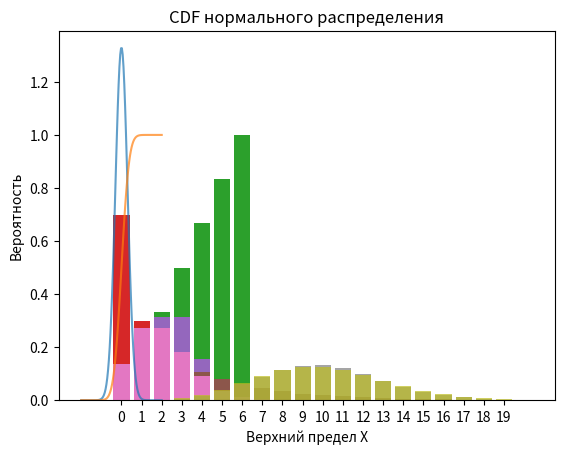
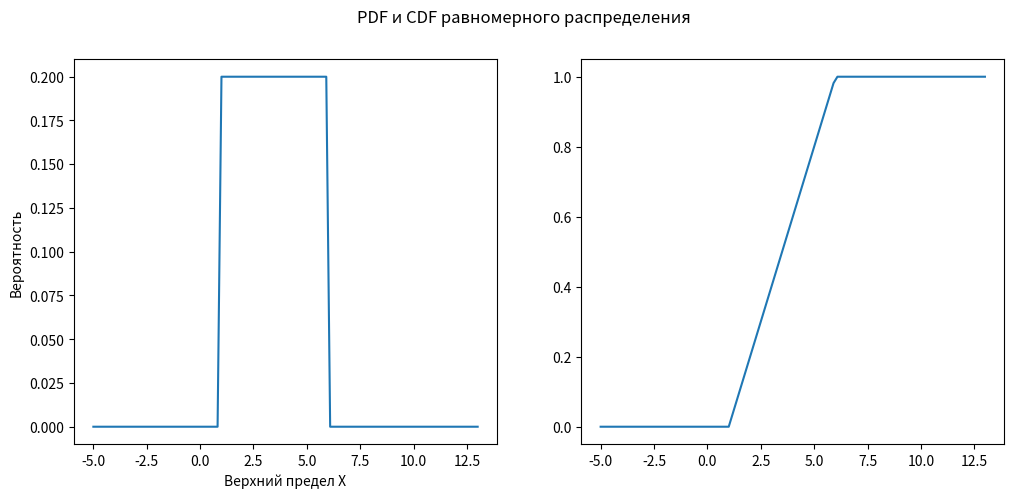
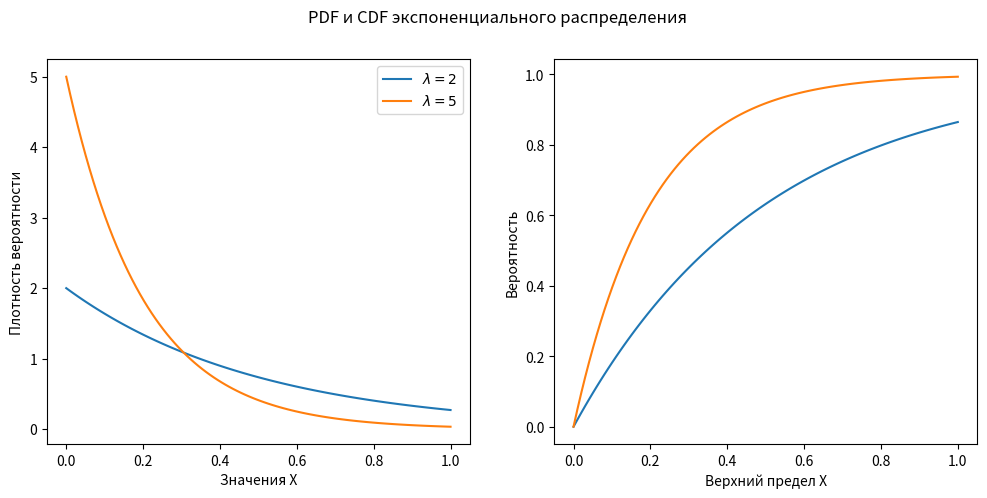
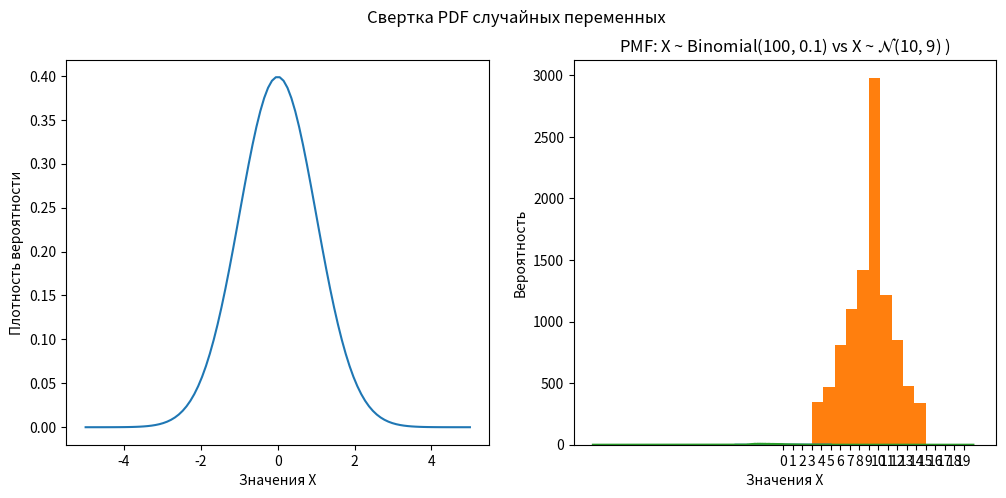
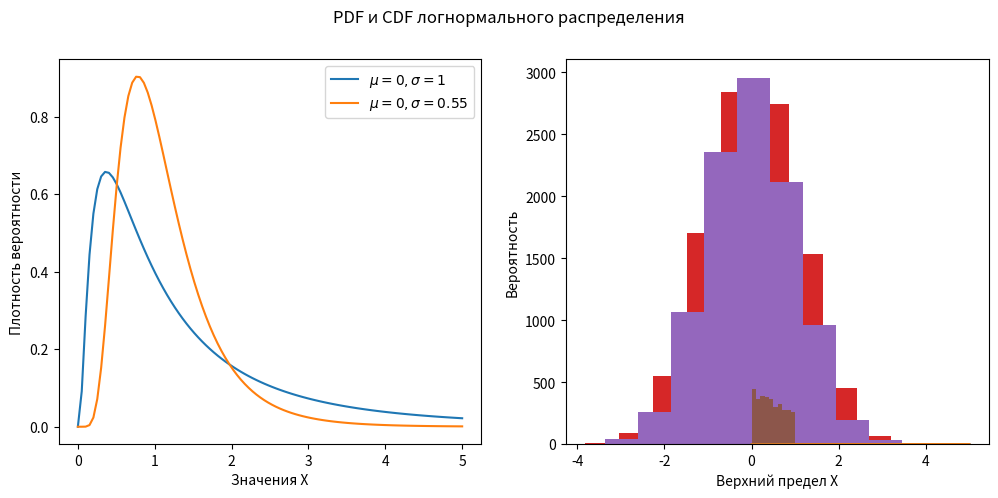

Here is the Python script that generated these plots, in order:
s1 = {1, 2, 3}

s1

s2 = set()

s2

s1.add(4)

s1

s1.remove(1)

s1

s1.add(3)

s1

set1 = {1, 2, 3}
set2 = {3, 4, 5}

set1.union(set2)

set1 | set2

set1.intersection(set2)

set1 & set2

set1.difference(set2)

set1 - set2

{1, 2} < set1

{1, 2, 3} <= set1

set2 > {3, 4, 5}

import numpy as np
import scipy.stats as st
import matplotlib.pyplot as plt

X = st.randint(1, 7)

plt.title('PMF равномерного распределения')
plt.xlabel('Значения X')
plt.ylabel('Вероятность')
plt.xticks(range(0, 10))
plt.bar(range(0, 10), [X.pmf(x) for x in range(0, 10)]);

sum([X.pmf(x) for x in range(0, 10)])

X = np.random.randint(1, 7, 100)

numbers, counts = np.unique(X, return_counts=True)
pmf = counts / len(X)

plt.title('Оценка распределения')
plt.xlabel('Значения X')
plt.ylabel('Частота')
plt.bar(numbers, pmf)
plt.xticks(range(0, 10));

X = st.randint(1, 7)

plt.title('CDF')
plt.xlabel('Верхний предел Х')
plt.ylabel('Вероятность')
plt.bar(range(1, 7), [X.cdf(x) for x in range(1, 7)]);

sum(x * X.pmf(x) for x in range(1,7))

X.expect()

X.expect(lambda x: x ** 2)

sum(x ** 2 * X.pmf(x) for x in range(1,7))

sum(x ** 2 * X.pmf(x) for x in range(1,7)) - sum(x * X.pmf(x) for x in range(1,7)) ** 2

X.expect(lambda x: (x - X.expect()) ** 2)

X.var()

# Равномерное распределение симметрично:
X.expect(lambda x: (x - X.expect()) ** 3) / X.var() ** 1.5

X.stats(moments='s')

X.expect(lambda x: (x - X.expect()) ** 4) / X.var() ** 2 - 3

X.stats(moments='k')

35/12

X = st.bernoulli(0.3)

plt.title('PMF Бернулли')
plt.xlabel('Значения X')
plt.ylabel('Вероятность')
plt.xticks(range(0, 10))
plt.bar(range(2), [X.pmf(x) for x in range(2)]);

X = st.binom(5, 0.5)

plt.title('PMF для биномиального распределения X ~ Binomial(5, 0.5)')
plt.xlabel('Значения X')
plt.ylabel('Вероятность')
plt.xticks(range(0, 10))
plt.bar(range(6), [X.pmf(x) for x in range(6)]);

X = st.geom(0.25)

plt.title('PMF для геометрического распределения X ~ Geometric(0.25)')
plt.xlabel('Значения X')
plt.ylabel('Вероятность')
plt.xticks(range(1, 21))
plt.bar(range(1, 21), [X.pmf(x) for x in range(1,21)]);

X = st.poisson(2)

plt.title('PMF для распределения Пуассона X ~ Poisson(2)')
plt.xlabel('Значения X')
plt.ylabel('Вероятность')
plt.xticks(range(10))
plt.bar(range(10), [X.pmf(x) for x in range(10)]);

plt.title('PMF: X ~ Binomial(100, 0.1) vs X ~ Poisson(10)')
plt.xlabel('Значения X')
plt.ylabel('Вероятность')
plt.xticks(range(0, 20))
X = st.binom(100, 0.1)
plt.bar(range(21), [X.pmf(x) for x in range(21)], alpha=0.7);
Y = st.poisson(10)
plt.bar(range(21), [Y.pmf(x) for x in range(21)], alpha=0.7);

X = st.norm(0, 0.3)

plt.title('PDF нормального распределения')
plt.xlabel('Значения X')
plt.ylabel('Плотность вероятности')
points = np.linspace(-2, 2, 100)
pdf = np.array([X.pdf(x) for x in points])
plt.plot(points, pdf, alpha=0.7);

from scipy.integrate import trapezoid
trapezoid(pdf[(points >= -0.5) & (points < 0.5)], points[(points >= -0.5) & (points < 0.5)])

trapezoid(pdf[(points >= -1) & (points < 1)], points[(points >= -1) & (points < 1)])

plt.title('CDF нормального распределения')
plt.xlabel('Верхний предел Х')
plt.ylabel('Вероятность')
points = np.linspace(-2, 2, 100)
cdf = np.array([X.cdf(x) for x in points])
plt.plot(points, cdf, alpha=0.7);

X = st.uniform(1, 5) # 1..1+5

fig, ax = plt.subplots(1, 2, figsize=(12, 5))
plt.suptitle('PDF и CDF равномерного распределения')
ax[0].set(xlabel = 'Значения X', ylabel = 'Плотность вероятности')
ax[0].set(xlabel = 'Верхний предел X', ylabel = 'Вероятность')

points = np.linspace(-5, 13, 100)
pdf = np.array([X.pdf(x) for x in points])
ax[0].plot(points, pdf);

cdf = np.array([X.cdf(x) for x in points])
ax[1].plot(points, cdf);

X1 = st.expon(scale=1/2)
X2 = st.expon(scale=1/5)

fig, ax = plt.subplots(1, 2, figsize=(12, 5))
plt.suptitle('PDF и CDF экспоненциального распределения')

ax[0].set(xlabel = 'Значения X', ylabel = 'Плотность вероятности')
ax[1].set(xlabel = 'Верхний предел X', ylabel = 'Вероятность')

points = np.linspace(0, 1, 100)
pdf1 = np.array([X1.pdf(x) for x in points])
ax[0].plot(points, pdf1);
pdf2 = np.array([X2.pdf(x) for x in points])
ax[0].plot(points, pdf2);
ax[0].legend(['$\lambda = 2$', '$\lambda = 5$'])

cdf1 = np.array([X1.cdf(x) for x in points])
ax[1].plot(points, cdf1);
cdf2 = np.array([X2.cdf(x) for x in points])
ax[1].plot(points, cdf2);

X = st.norm(0, 1)

fig, ax = plt.subplots(1, 2, figsize=(12, 5))
plt.suptitle('PDF и CDF стандартного нормального распределения')
ax[0].set(xlabel = 'Значения X', ylabel = 'Плотность вероятности')
ax[1].set(xlabel = 'Верхний предел X', ylabel = 'Вероятность')

points = np.linspace(-5, 5, 100)
pdf = np.array([X.pdf(x) for x in points])
ax[0].plot(points, pdf);

cdf = np.array([X.cdf(x) for x in points])
ax[1].plot(points, cdf);

plt.suptitle('Cумма случайных переменных')
plt.xlabel('Значения X')
plt.ylabel('Наблюдений, шт')

pdf = sum(np.random.randint(1, 6, 10000) for _ in range(3))
plt.hist(pdf);

from scipy.signal import convolve
from functools import reduce

points = np.linspace(-20, 20, 1000)

# Convolve the two arrays
pdf_sum = reduce(lambda x, y: convolve(x, y, mode="same"),
                 [np.array([st.uniform(-2, np.random.randint(1, 5)).pdf(x) for x in points]) for _ in range(2)])

plt.suptitle('Свертка PDF случайных переменных')
plt.xlabel('Значения X')
plt.ylabel('Наблюдений, шт')

plt.plot(points, pdf_sum);

plt.title('PMF: X ~ Binomial(100, 0.1) vs X ~ $\mathcal{N}$(10, 9) )')
plt.xlabel('Значения X')
plt.ylabel('Вероятность')
plt.xticks(range(0, 20))
X = st.binom(100, 0.1)
plt.bar(range(21), [X.pmf(x) for x in range(21)], alpha=0.7);
Y = st.norm(10, 3)
plt.bar(range(21), [Y.pdf(x) for x in range(21)], alpha=0.7);

X1 = st.lognorm(1, 0)
X2 = st.lognorm(0.5, 0)

fig, ax = plt.subplots(1, 2, figsize=(12, 5))
plt.suptitle('PDF и CDF логнормального распределения')
ax[0].set(xlabel = 'Значения X', ylabel = 'Плотность вероятности')
ax[1].set(xlabel = 'Верхний предел X', ylabel = 'Вероятность')

points = np.linspace(0, 5, 100)
pdf1 = np.array([X1.pdf(x) for x in points])
ax[0].plot(points, pdf1);
pdf2 = np.array([X2.pdf(x) for x in points])
ax[0].plot(points, pdf2);
ax[0].legend(['$\mu = 0, \sigma = 1$', '$\mu = 0, \sigma = 0.55$'])

cdf1 = np.array([X1.cdf(x) for x in points])
ax[1].plot(points, cdf1);
cdf2 = np.array([X2.cdf(x) for x in points])
ax[1].plot(points, cdf2);

X = np.random.uniform(0, 1, 10000)

plt.hist(X);

Y = [st.norm.ppf(x) for x in X]

plt.hist(Y);

X = np.random.normal(0, 1, 10000)

plt.hist(X);

Y = [st.uniform(0, 1).ppf(x) for x in X]

plt.hist(Y);

# Ваш код ниже:


# Ваш код ниже:


# Ваш код ниже:
